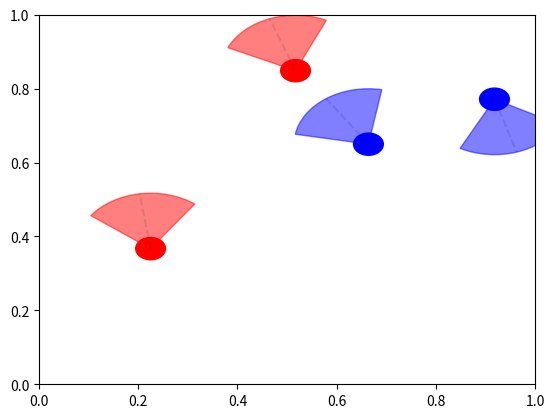

Write the Python code that produced this figure.
import matplotlib.pyplot as plt
from matplotlib.patches import Wedge, Circle
from matplotlib.lines import Line2D
import numpy as np
import random

# ploteando un cono:
def draw_agent(position, orientation,ax,home_away="home"):
    player_width = 3e-2
    radious = 5e-2
    orientation = orientation*np.pi/180
    proyected_position=tuple([position[0]+3*radious*np.cos(orientation),position[1]+3*radious*np.sin(orientation)])
    if ax is None:
        ax = plt.gca()
    if home_away=="home":
        color = 'b'
    else: 
        color='r'
    
    line = Line2D(*zip(position, proyected_position), linestyle='--', color='k', alpha=0.1)
    agent = Circle(position, player_width, color=color, alpha=1)
    ax.add_artist(line)
    ax.add_artist(agent)
    
    return agent

def draw_cone(position, orientation, ax, home_away='home'):
    radious = 5e-2
    angles = [orientation-45, orientation+45]
    if ax is None:
        ax = plt.gca()
    if home_away=="home":
        color = 'b'
    else: 
        color='r'
    w1 = Wedge(position, 3*radious, theta1=angles[0], theta2=angles[1], alpha=0.5, color=color)
    ax.add_artist(w1)
    return w1

def generate_teams(positions, orientations, teams, ax):
    for position, orientation, home_away in zip(positions, orientations, teams):
        draw_agent(position, orientation, ax, home_away=home_away)
        draw_cone(position, orientation, ax, home_away=home_away)


fig, ax = plt.subplots()
teams = ["home"]*2+["away"]*2
positions=[(random.random(), random.random()) for _ in range(4)]
orientations = [359*random.random() for _ in range(4)]
generate_teams(positions, orientations, teams, ax)
plt.show()